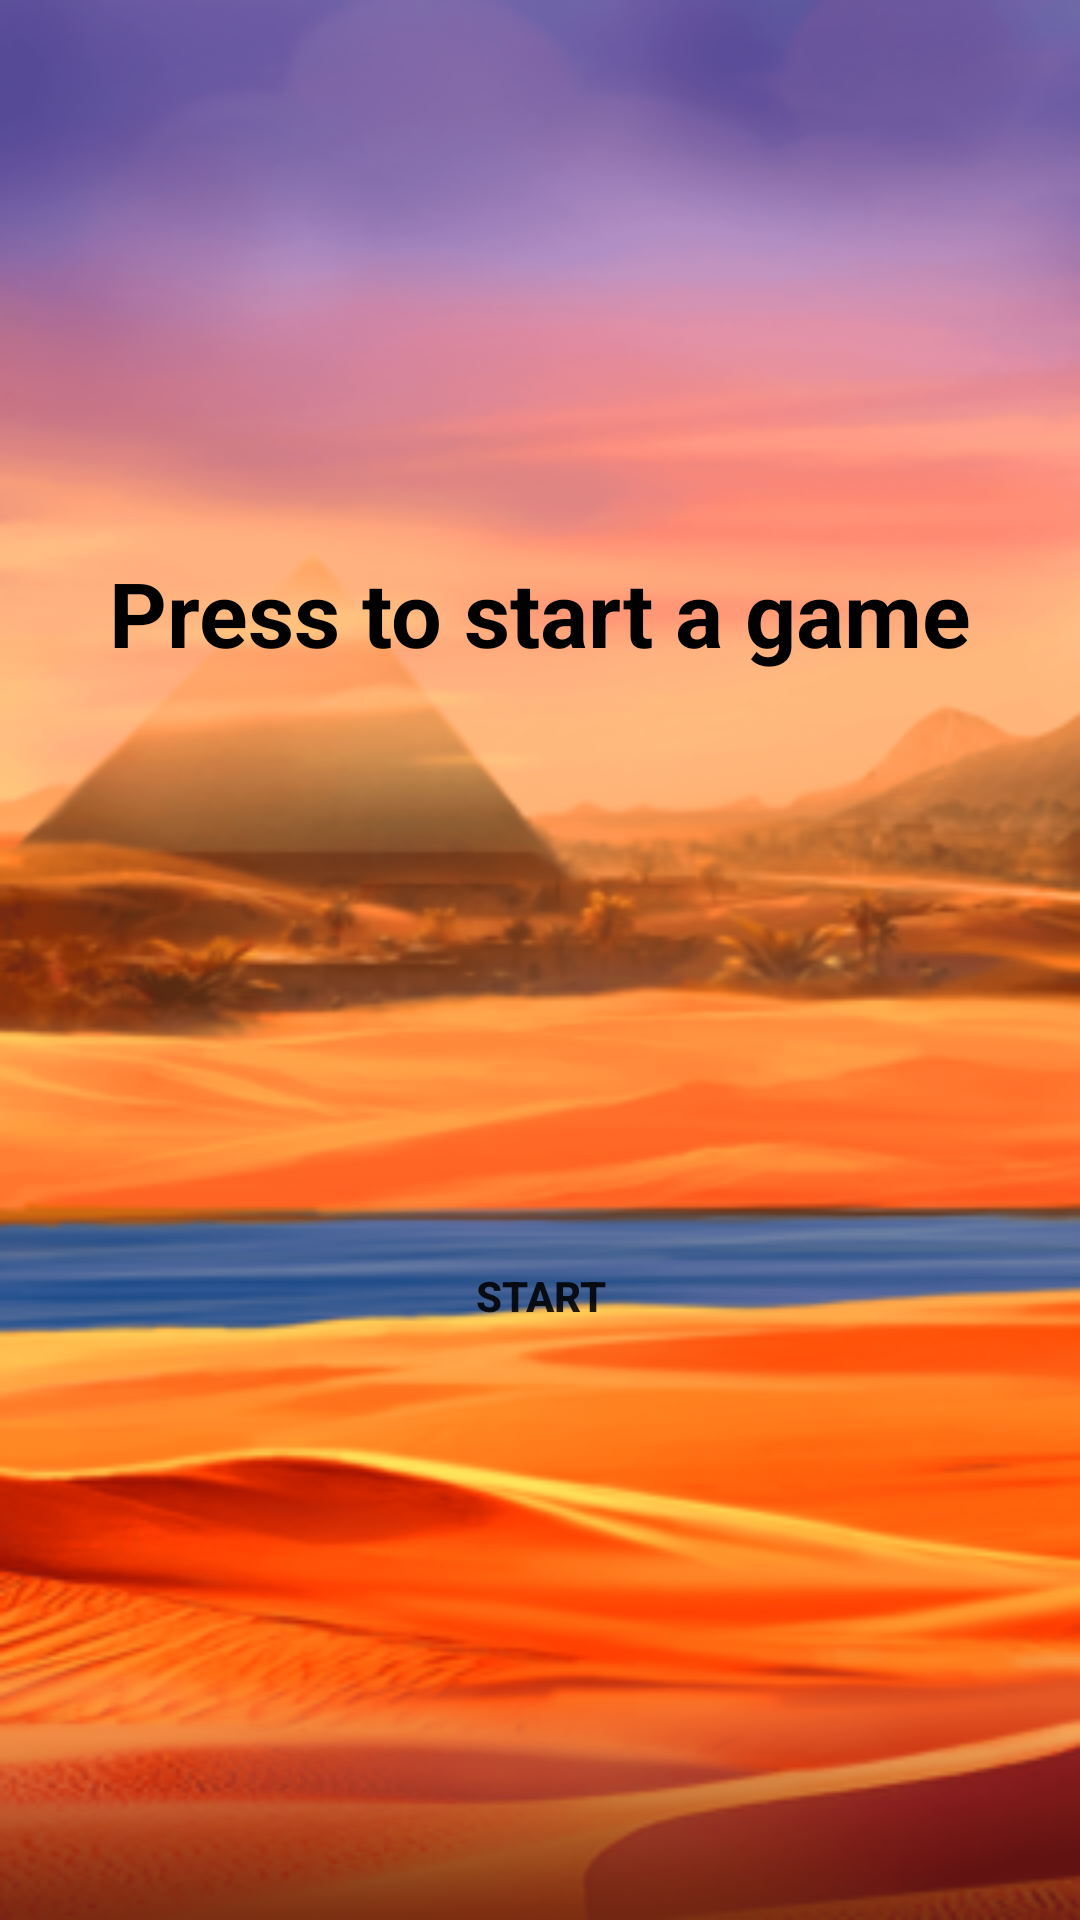

Write the Android layout XML for this screen, with the resource values it uses.
<!-- AndroidManifest.xml: application theme Theme.BookOfTut -->
<!-- res/layout/start_game_activity.xml -->
<?xml version="1.0" encoding="utf-8"?>
<layout xmlns:android="http://schemas.android.com/apk/res/android"
    xmlns:app="http://schemas.android.com/apk/res-auto">

    <androidx.constraintlayout.widget.ConstraintLayout
        android:layout_width="match_parent"
        android:layout_height="match_parent"
        android:background="@drawable/game_screen">

        <TextView
            android:background="@drawable/text_background"
            android:id="@+id/start_text"
            style="@style/game_text"
            android:layout_width="wrap_content"
            android:layout_height="wrap_content"
            android:text="@string/start_game_text"
            app:layout_constraintBottom_toTopOf="@id/start_btn"
            app:layout_constraintEnd_toEndOf="parent"
            app:layout_constraintStart_toStartOf="parent"
            app:layout_constraintTop_toTopOf="parent" />

        <Button
            android:id="@+id/start_btn"
            style="@style/game_btn_text_style"
            android:layout_width="wrap_content"
            android:layout_height="wrap_content"
            android:background="@drawable/round_btn"
            android:text="@string/start_button_text"
            app:layout_constraintBottom_toBottomOf="parent"
            app:layout_constraintEnd_toEndOf="parent"
            app:layout_constraintStart_toStartOf="parent"
            app:layout_constraintTop_toBottomOf="@id/start_text" />

    </androidx.constraintlayout.widget.ConstraintLayout>
</layout>
<!-- resources referenced by this layout -->
<resources>
  <!-- drawable game_screen: png bitmap (drawable-v24, 113761 bytes) -->
  <string name="start_button_text">Start</string>
  <string name="start_game_text">Press to start a game</string>
  <style name="game_btn_text_style">
          <item name="android:textStyle">bold</item>
      </style>
  <style name="game_text">
          <item name="android:textSize">30sp</item>
          <item name="android:textStyle">bold</item>
          <item name="android:textColor">@color/black</item>
      </style>
  <style name="Theme.BookOfTut" parent="Theme.MaterialComponents.DayNight.NoActionBar">
          
          <item name="colorPrimary">@color/purple_500</item>
          <item name="colorPrimaryVariant">@color/black</item>
          <item name="colorOnPrimary">@color/white</item>
          
          <item name="colorSecondary">@color/teal_200</item>
          <item name="colorSecondaryVariant">@color/teal_700</item>
          <item name="colorOnSecondary">@color/black</item>
          
          <item name="android:statusBarColor" tools:targetApi="l">?attr/colorPrimaryVariant</item>
          
      </style>
  <!-- not gathered from this repository: default colours our renderer supplied (Android Studio template values) -->
  <color name="purple_500">#FF6200EE</color>
  <color name="teal_200">#FF03DAC5</color>
  <color name="teal_700">#FF018786</color>
  <color name="black">#FF000000</color>
  <color name="white">#FFFFFFFF</color>
</resources>
